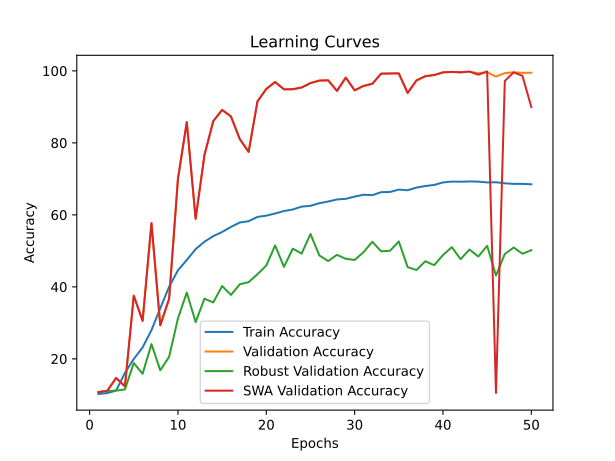

Source data for this figure (header and first rows):
time; train_accuracy; train_loss; valid_accuracy; valid_loss; valid_accuracy_robust; valid_accuracy_swa; valid_accuracy_robust_swa
224,6314; 10,2350; 2,3150; 10,7450; 2,3044; 10,7586; 10,7450; 10,7586
442,9638; 10,4825; 2,3599; 11,1100; 2,2919; 11,0517; 11,1100; 11,0517
659,1555; 11,1800; 2,3644; 14,6950; 2,2220; 11,1724; 14,6950; 11,1724
879,6963; 16,1100; 2,2362; 12,3500; 2,4566; 11,5000; 12,3500; 11,5000
1103,7048; 19,9600; 2,1910; 37,5350; 1,5779; 18,8276; 37,5350; 18,8276
1326,2756; 23,1663; 2,1525; 30,5400; 1,8445; 15,8448; 30,5400; 15,8448
1547,8648; 27,9600; 2,0857; 57,7050; 1,1998; 24,0862; 57,7050; 24,0862
1767,2209; 34,0662; 2,0053; 29,3100; 2,0970; 16,8276; 29,3100; 16,8276
1987,5903; 40,0112; 1,9253; 36,6750; 1,9134; 20,5517; 36,6750; 20,5517
2205,9406; 44,5975; 1,8585; 70,0300; 0,9514; 31,2241; 70,0300; 31,2241
2425,4807; 47,4637; 1,8121; 85,7550; 0,6823; 38,4138; 85,7550; 38,4138
2643,5331; 50,4725; 1,7685; 58,9100; 1,5761; 30,2069; 58,9100; 30,2069
2858,2290; 52,5388; 1,7384; 76,6100; 0,8847; 36,7069; 76,6100; 36,7069
3085,1268; 54,0938; 1,7110; 86,0550; 0,5529; 35,6724; 86,0550; 35,6724
3300,4071; 55,2413; 1,6939; 89,1500; 0,4227; 40,2241; 89,1500; 40,2241
3517,1757; 56,6500; 1,6774; 87,3350; 0,4671; 37,7586; 87,3350; 37,7586
3734,7131; 57,8762; 1,6535; 81,0550; 0,6928; 40,7069; 81,0550; 40,7069
3955,0702; 58,2425; 1,6466; 77,4900; 0,7482; 41,3103; 77,4900; 41,3103
4174,2936; 59,4263; 1,6302; 91,5150; 0,3740; 43,5000; 91,5150; 43,5000
4392,8638; 59,7725; 1,6278; 94,9750; 0,2602; 45,9138; 94,9750; 45,9138
4612,5231; 60,3775; 1,6137; 96,9050; 0,2481; 51,5172; 96,9050; 51,5172
4834,3290; 61,0613; 1,6049; 94,8750; 0,2383; 45,5517; 94,8750; 45,5517
5052,4339; 61,4888; 1,5969; 94,8950; 0,3021; 50,6207; 94,8950; 50,6207
5273,4729; 62,2875; 1,5838; 95,3750; 0,2055; 49,2414; 95,3750; 49,2414
5492,6605; 62,5150; 1,5822; 96,6100; 0,2128; 54,6724; 96,6100; 54,6724
5712,7218; 63,2300; 1,5706; 97,3000; 0,1772; 48,7414; 97,3000; 48,7414
5931,6944; 63,7075; 1,5659; 97,3750; 0,1842; 47,1552; 97,3750; 47,1552
6150,3097; 64,2687; 1,5598; 94,4400; 0,2803; 48,8793; 94,4400; 48,8793
6371,0008; 64,4475; 1,5554; 98,1250; 0,1704; 47,7931; 98,1250; 47,7931
6603,6928; 65,0738; 1,5424; 94,5900; 0,2647; 47,4655; 94,5900; 47,4655
6829,7637; 65,5837; 1,5323; 95,8100; 0,2681; 49,6034; 95,8100; 49,6034
7052,8518; 65,4663; 1,5352; 96,4150; 0,2208; 52,5345; 96,4150; 52,5345
7269,0731; 66,2987; 1,5236; 99,2200; 0,1143; 49,8621; 99,2200; 49,8621
7482,6558; 66,3600; 1,5242; 99,2750; 0,0957; 50,0172; 99,2750; 50,0172
7700,2578; 67,0200; 1,5101; 99,3000; 0,1357; 52,6034; 99,3000; 52,6034
7918,0519; 66,8312; 1,5154; 93,8600; 0,3451; 45,4828; 93,8600; 45,4828
8134,6937; 67,5800; 1,5007; 97,3400; 0,2017; 44,6724; 97,3400; 44,6724
8354,5308; 68,0050; 1,4961; 98,5200; 0,1515; 47,1207; 98,5200; 47,1207
8576,3680; 68,3125; 1,4916; 98,8350; 0,2074; 46,0172; 98,8350; 46,0172
8797,2108; 69,0025; 1,4796; 99,5850; 0,0749; 48,8276; 99,5850; 48,8276
9020,6710; 69,2438; 1,4780; 99,7050; 0,0909; 51,0345; 99,7050; 51,0345
9267,2394; 69,2050; 1,4785; 99,5950; 0,0979; 47,6897; 99,5950; 47,6897
9506,9767; 69,2837; 1,4719; 99,7150; 0,0942; 50,3793; 99,8150; 50,6034
9752,2473; 69,2325; 1,4782; 99,3550; 0,1339; 48,4138; 98,9250; 46,6207
9997,2094; 69,0062; 1,4863; 99,6150; 0,0999; 51,3966; 99,8450; 50,8276
10248,2285; 69,0588; 1,4821; 98,4150; 0,1792; 43,1379; 10,5200; 22,0517
10497,4951; 68,7638; 1,4841; 99,3700; 0,1184; 49,1207; 97,1900; 41,8966
10744,9892; 68,6000; 1,4890; 99,6000; 0,1417; 50,9310; 99,5950; 50,3103
10991,1209; 68,6175; 1,4909; 99,4400; 0,1376; 49,1897; 98,6150; 49,3276
11232,4821; 68,4887; 1,4913; 99,4850; 0,0884; 50,1897; 89,9300; 40,9483
